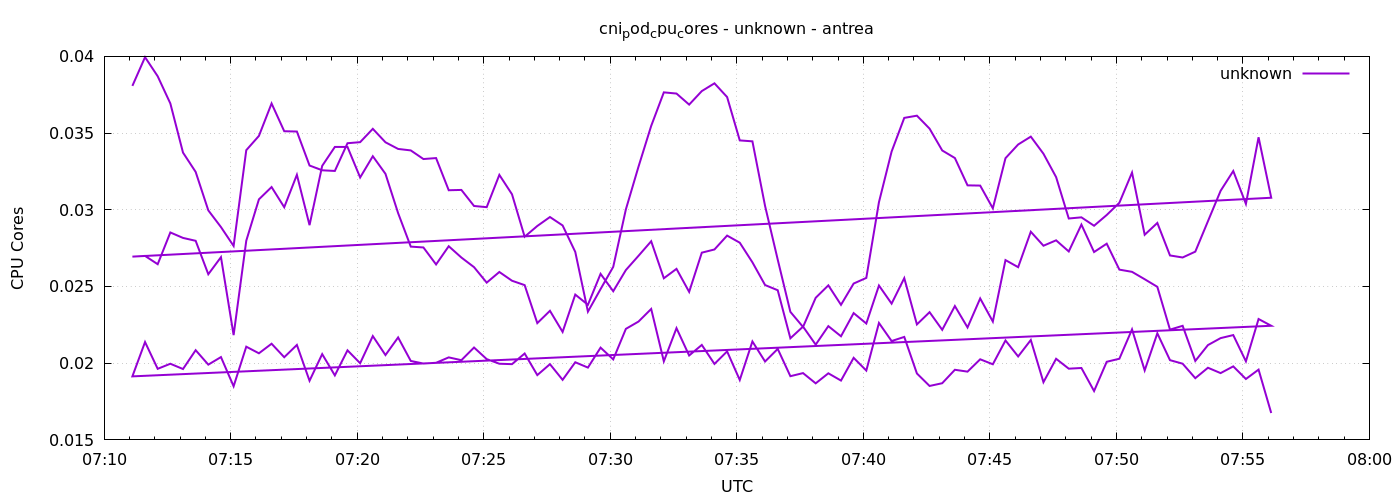

Source data for this figure (header and first rows):
1777965067	0.038076821048060885
1777965097	0.03995
1777965127	0.0387
1777965157	0.03693
1777965187	0.03373
1777965217	0.03247
1777965247	0.02996
1777965277	0.02887
1777965307	0.02764
1777965337	0.03389
1777965367	0.03482
1777965397	0.03693
1777965427	0.03512
1777965457	0.0351
1777965487	0.03289
1777965517	0.03257
1777965547	0.03253
1777965577	0.03434
1777965607	0.03441
1777965637	0.03528
1777965667	0.0344
1777965697	0.03397
1777965727	0.03387
1777965757	0.03331
1777965787	0.03337
1777965817	0.03127
1777965847	0.0313
1777965877	0.03025
1777965907	0.03017
1777965937	0.03228
1777965967	0.03101
1777965997	0.02824
1777966027	0.02894
1777966057	0.02953
1777966087	0.02898
1777966117	0.02725
1777966147	0.02336
1777966177	0.02483
1777966207	0.02628
1777966237	0.03003
1777966267	0.03282
1777966297	0.03547
1777966327	0.03765
1777966357	0.03758
1777966387	0.03686
1777966417	0.03774
1777966447	0.03824
1777966477	0.03735
1777966507	0.03452
1777966537	0.03446
1777966567	0.03025
1777966597	0.02675
1777966627	0.02335
1777966657	0.02236
1777966687	0.02426
1777966717	0.02507
1777966747	0.02381
1777966777	0.02519
1777966807	0.02556
1777966837	0.0305
1777966867	0.0338
... 212 more rows
